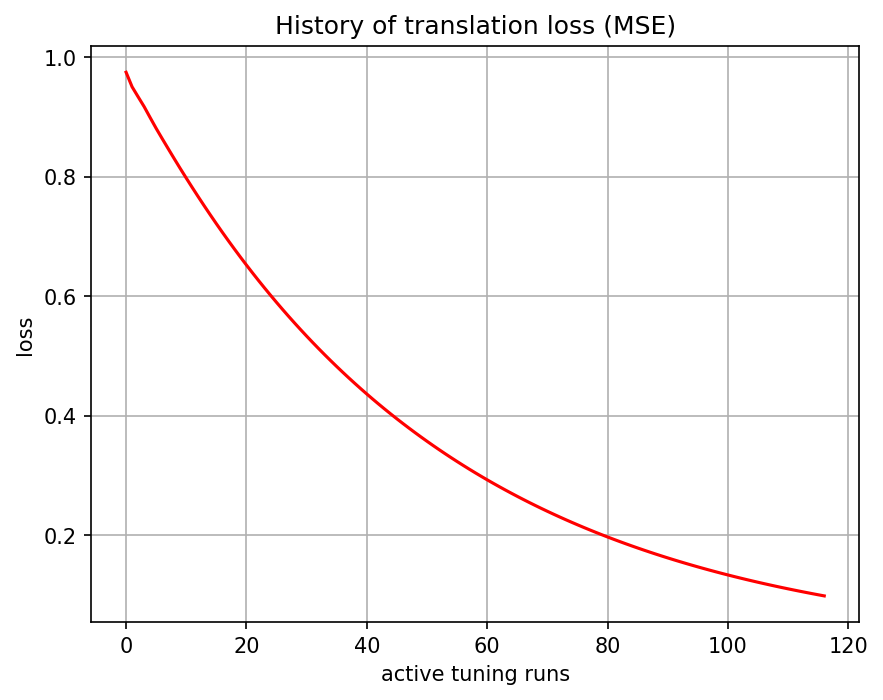

The file beside this chart, header and first rows:
, 0
0, 0.9751
1, 0.9507
2, 0.934
3, 0.9176
4, 0.8992
5, 0.8811
6, 0.864
7, 0.8472
8, 0.8304
9, 0.814
10, 0.7979
11, 0.7821
12, 0.7665
13, 0.7512
14, 0.7363
15, 0.7215
16, 0.7071
17, 0.693
18, 0.6792
19, 0.6656
20, 0.6523
21, 0.6393
22, 0.6266
23, 0.6141
24, 0.6018
25, 0.5898
26, 0.5781
27, 0.5666
28, 0.5553
29, 0.5442
30, 0.5334
31, 0.5228
32, 0.5124
33, 0.5022
34, 0.4922
35, 0.4824
36, 0.4729
37, 0.4635
38, 0.4543
39, 0.4453
40, 0.4364
41, 0.4278
42, 0.4193
43, 0.411
44, 0.4028
45, 0.3949
46, 0.3871
47, 0.3794
48, 0.3719
49, 0.3645
50, 0.3573
51, 0.3503
52, 0.3434
53, 0.3366
54, 0.3299
55, 0.3234
56, 0.317
57, 0.3108
58, 0.3047
59, 0.2987
... 57 more rows
